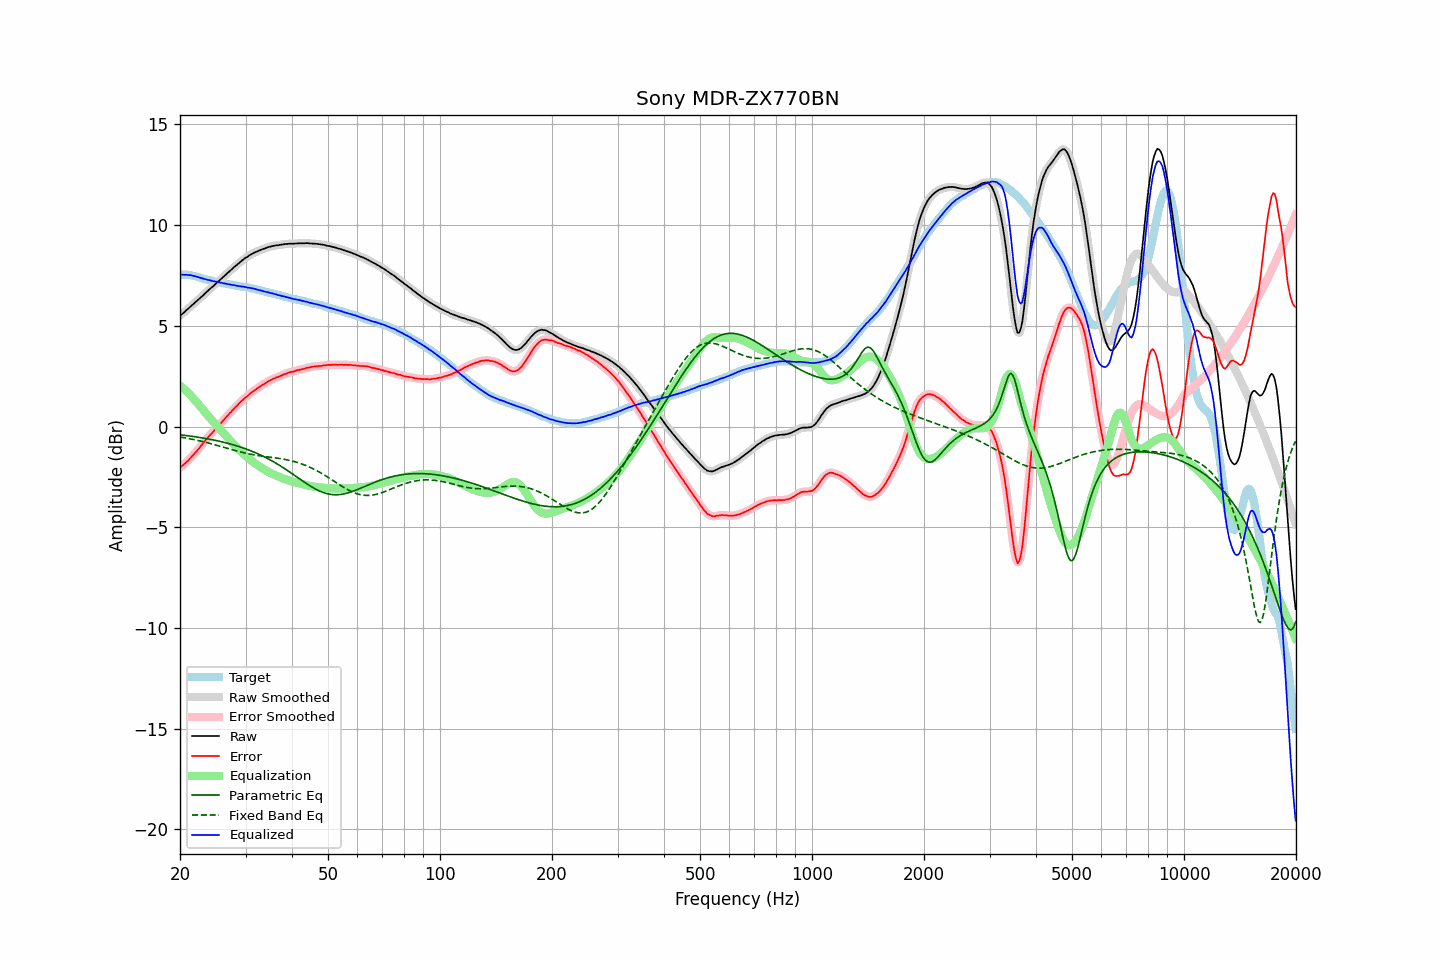

Source data for this figure (header and first rows):
frequency, raw, error, smoothed, error_smoothed, equalization, parametric_eq, fixed_band_eq, equalized_raw, equalized_smoothed, target
20.00, 5.50, -2.04, 5.50, -2.03, 2.04, -0.40, -0.52, 7.54, 7.54, 7.54
20.20, 5.57, -1.97, 5.57, -1.97, 1.97, -0.41, -0.53, 7.55, 7.54, 7.54
20.40, 5.63, -1.91, 5.64, -1.91, 1.90, -0.42, -0.54, 7.54, 7.54, 7.54
20.61, 5.70, -1.84, 5.70, -1.84, 1.83, -0.43, -0.56, 7.53, 7.54, 7.54
20.81, 5.78, -1.76, 5.77, -1.76, 1.76, -0.44, -0.57, 7.54, 7.53, 7.54
21.02, 5.84, -1.70, 5.85, -1.69, 1.68, -0.45, -0.59, 7.52, 7.53, 7.54
21.23, 5.92, -1.60, 5.92, -1.60, 1.60, -0.46, -0.60, 7.52, 7.52, 7.52
21.44, 5.99, -1.52, 5.99, -1.52, 1.52, -0.48, -0.62, 7.51, 7.51, 7.51
21.66, 6.06, -1.43, 6.06, -1.43, 1.43, -0.49, -0.63, 7.49, 7.49, 7.49
21.87, 6.13, -1.34, 6.13, -1.34, 1.34, -0.50, -0.65, 7.48, 7.47, 7.47
22.09, 6.20, -1.26, 6.20, -1.25, 1.25, -0.51, -0.67, 7.45, 7.45, 7.46
22.31, 6.27, -1.16, 6.27, -1.16, 1.16, -0.52, -0.69, 7.43, 7.43, 7.43
22.54, 6.34, -1.07, 6.35, -1.07, 1.06, -0.54, -0.70, 7.40, 7.40, 7.41
22.76, 6.42, -0.97, 6.42, -0.97, 0.96, -0.55, -0.72, 7.39, 7.38, 7.39
22.99, 6.49, -0.87, 6.49, -0.87, 0.87, -0.56, -0.74, 7.36, 7.36, 7.36
23.22, 6.56, -0.77, 6.57, -0.76, 0.77, -0.58, -0.76, 7.33, 7.33, 7.33
23.45, 6.64, -0.66, 6.64, -0.67, 0.67, -0.59, -0.78, 7.32, 7.31, 7.30
23.69, 6.71, -0.58, 6.72, -0.57, 0.58, -0.60, -0.80, 7.29, 7.29, 7.29
23.92, 6.79, -0.48, 6.79, -0.48, 0.49, -0.62, -0.82, 7.28, 7.27, 7.27
24.16, 6.86, -0.40, 6.86, -0.40, 0.39, -0.63, -0.84, 7.26, 7.25, 7.26
24.40, 6.92, -0.32, 6.93, -0.31, 0.31, -0.65, -0.86, 7.23, 7.24, 7.24
24.65, 7.00, -0.22, 7.00, -0.22, 0.22, -0.67, -0.89, 7.22, 7.22, 7.22
24.89, 7.07, -0.13, 7.07, -0.13, 0.13, -0.68, -0.91, 7.20, 7.20, 7.20
25.14, 7.14, -0.05, 7.14, -0.04, 0.04, -0.70, -0.93, 7.18, 7.19, 7.19
25.39, 7.21, 0.04, 7.22, 0.05, -0.05, -0.72, -0.95, 7.17, 7.17, 7.17
25.65, 7.29, 0.13, 7.29, 0.14, -0.14, -0.74, -0.98, 7.15, 7.15, 7.16
25.91, 7.36, 0.23, 7.36, 0.23, -0.23, -0.75, -1.00, 7.13, 7.13, 7.13
26.16, 7.43, 0.31, 7.44, 0.32, -0.32, -0.77, -1.02, 7.12, 7.12, 7.12
26.43, 7.51, 0.40, 7.51, 0.41, -0.41, -0.79, -1.05, 7.11, 7.10, 7.11
26.69, 7.58, 0.50, 7.58, 0.50, -0.49, -0.81, -1.07, 7.09, 7.09, 7.08
26.96, 7.65, 0.58, 7.65, 0.58, -0.58, -0.83, -1.09, 7.07, 7.07, 7.07
27.23, 7.73, 0.67, 7.73, 0.67, -0.67, -0.86, -1.11, 7.06, 7.06, 7.06
27.50, 7.79, 0.74, 7.80, 0.75, -0.75, -0.88, -1.14, 7.04, 7.04, 7.05
27.77, 7.87, 0.84, 7.87, 0.84, -0.84, -0.90, -1.16, 7.03, 7.03, 7.03
28.05, 7.94, 0.92, 7.94, 0.92, -0.92, -0.92, -1.18, 7.02, 7.01, 7.02
28.33, 8.00, 1.00, 8.01, 1.01, -1.01, -0.95, -1.20, 7.00, 7.00, 7.00
28.62, 8.07, 1.08, 8.07, 1.09, -1.09, -0.97, -1.23, 6.98, 6.98, 6.99
28.90, 8.14, 1.17, 8.14, 1.17, -1.17, -1.00, -1.25, 6.98, 6.97, 6.97
29.19, 8.20, 1.25, 8.21, 1.25, -1.24, -1.02, -1.27, 6.96, 6.96, 6.95
29.48, 8.27, 1.32, 8.27, 1.33, -1.32, -1.05, -1.29, 6.95, 6.95, 6.95
29.78, 8.33, 1.39, 8.33, 1.39, -1.39, -1.08, -1.30, 6.94, 6.94, 6.94
30.08, 8.39, 1.46, 8.39, 1.46, -1.46, -1.11, -1.32, 6.93, 6.92, 6.93
30.38, 8.43, 1.52, 8.44, 1.53, -1.53, -1.14, -1.34, 6.90, 6.91, 6.91
30.68, 8.49, 1.59, 8.49, 1.60, -1.60, -1.17, -1.36, 6.90, 6.89, 6.90
30.99, 8.54, 1.67, 8.54, 1.66, -1.66, -1.20, -1.37, 6.88, 6.88, 6.87
31.30, 8.58, 1.72, 8.59, 1.73, -1.72, -1.23, -1.39, 6.86, 6.87, 6.86
31.61, 8.63, 1.78, 8.63, 1.78, -1.78, -1.26, -1.40, 6.85, 6.85, 6.85
31.93, 8.66, 1.83, 8.66, 1.84, -1.84, -1.30, -1.42, 6.82, 6.82, 6.83
32.24, 8.69, 1.89, 8.70, 1.89, -1.89, -1.33, -1.43, 6.80, 6.80, 6.80
32.57, 8.73, 1.95, 8.73, 1.95, -1.95, -1.37, -1.44, 6.78, 6.78, 6.78
32.89, 8.76, 1.99, 8.76, 2.00, -2.00, -1.41, -1.45, 6.76, 6.76, 6.77
33.22, 8.80, 2.06, 8.80, 2.05, -2.05, -1.44, -1.47, 6.75, 6.74, 6.74
33.55, 8.82, 2.09, 8.83, 2.10, -2.10, -1.48, -1.48, 6.72, 6.72, 6.73
33.89, 8.85, 2.15, 8.85, 2.15, -2.15, -1.52, -1.49, 6.70, 6.70, 6.70
34.23, 8.88, 2.20, 8.88, 2.20, -2.20, -1.56, -1.50, 6.68, 6.68, 6.68
34.57, 8.91, 2.25, 8.91, 2.25, -2.25, -1.60, -1.51, 6.66, 6.66, 6.66
34.92, 8.93, 2.29, 8.93, 2.29, -2.29, -1.65, -1.52, 6.64, 6.64, 6.64
35.27, 8.95, 2.33, 8.95, 2.33, -2.33, -1.69, -1.53, 6.62, 6.62, 6.62
35.62, 8.97, 2.37, 8.97, 2.37, -2.37, -1.74, -1.54, 6.60, 6.60, 6.60
35.97, 8.98, 2.40, 8.98, 2.41, -2.40, -1.78, -1.55, 6.58, 6.58, 6.58
... 635 more rows
